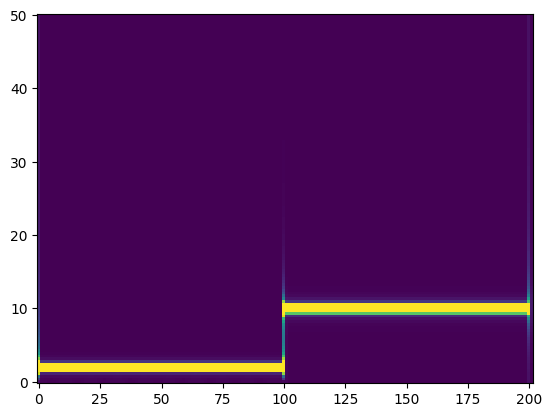

The script that saved this image:
import numpy as np
from scipy.signal import stft, istft
import matplotlib.pyplot as plt
from matplotlib.pylab import mpl
import warnings

warnings.filterwarnings('ignore')
mpl.rcParams['font.sans-serif'] = ['SimHei']  # 显示中文
mpl.rcParams['axes.unicode_minus'] = False  # 显示负号


def read_pcm():

    return


# sampling frequency
fs = 100
# 窗函数
window = 'hann'
# frame长度
n = 256

# 构建signal
# 前一段频率为2，后一段频率为10
signal = np.cos(2*np.pi*200*np.arange(10000)/10000)
signal = np.append(signal, np.cos(2*np.pi*1000*np.arange(10000)/10000))

# STFT
f, t, Z = stft(signal, fs=fs, window=window, nperseg=n)

# 求幅值
Z = np.abs(Z)

#print(f)

# 如下图所示
plt.pcolormesh(t, f, Z, vmin=0, vmax=Z.mean()*10)
plt.show()
